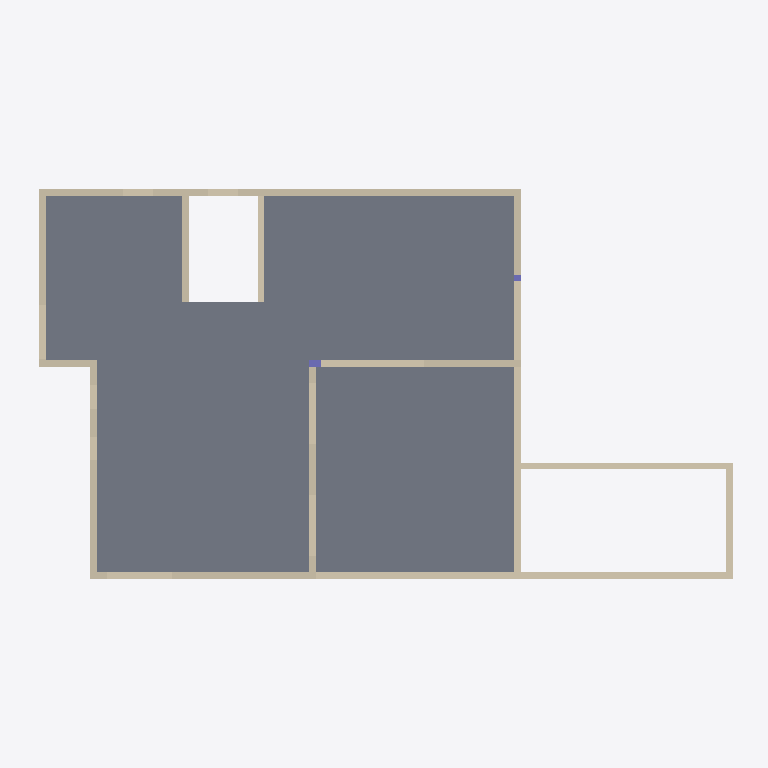
Plan cut of the same IFC building model at storey 'RDC' (level 2.16 m, cut at 3.56 m), seen from above with north up, elements coloured by IFC class: 16 walls (beige), 2 slabs (grey), 2 columns (violet). Cut surfaces are drawn darker.
Extent 20.8 m × 11.8 m × 6.9 m (x, y, z). Storeys (5): SS dalle bas at -0.59 m; SS dalle haut at -0.43 m; Piscine at 0.84 m; Terrasse at 2.08 m; RDC at 2.16 m. Elements (59): 19 IfcWallStandardCase, 13 IfcBeam, 11 IfcFooting, 7 IfcWall, 6 IfcSlab, 3 IfcColumn.

HEADER;
FILE_DESCRIPTION(('ViewDefinition [CoordinationView_V2.0]','RevitIdentifiers [VersionGUID: 1b533672-584f-41d6-9067-fc3b386458fc, NumberOfSaves: 41]','CoordinateReference [CoordinateBase: Coordonnées partagées, ProjectSite: Default Site]'),'2;1');
FILE_NAME('0001','2025-04-15T16:24:43+01:00',(''),(''),'ODA SDAI 23.12','Autodesk Revit 24.0.20.20 (FRA) - IFC 24.0.20.20','');
FILE_SCHEMA(('IFC2X3'));
ENDSEC;
DATA;
#89=IFCPROJECT('1fn1gCT3v20wX_h5FpzpQr',#18,'0001',$,$,'Project Name','Project Status',(#84),#81);
#117=IFCSITE('1fn1gCT3v20wX_h5FpzpQt',#18,'Default',$,$,#116,$,$,.ELEMENT.,(42,21,31,181945),(-71,-3,-24,-263305),0.0,$,$);
#94=IFCBUILDING('1fn1gCT3v20wX_h5FpzpQq',#18,'',$,$,#92,$,'',.ELEMENT.,$,$,#93);
#98=IFCBUILDINGSTOREY('3kSL0VGKv3gxJCujeqtuJj',#18,'SS dalle bas',$,'Niveau:8mm Head',#97,$,'SS dalle bas',.ELEMENT.,-0.5899999999999999);
#102=IFCBUILDINGSTOREY('2qYKvFEvH4cPghyPNWjrjp',#18,'SS dalle haut',$,'Niveau:8mm Head',#101,$,'SS dalle haut',.ELEMENT.,-0.42999999999999994);
#106=IFCBUILDINGSTOREY('3Aw$FV5MbAufEo59pkoNgA',#18,'Piscine',$,'Niveau:8mm Head',#105,$,'Piscine',.ELEMENT.,0.8399999999999999);
#110=IFCBUILDINGSTOREY('2qYKvFEvH4cPghyPNWjrgr',#18,'Terrasse',$,'Niveau:8mm Head',#109,$,'Terrasse',.ELEMENT.,2.0799999999999996);
#114=IFCBUILDINGSTOREY('2qYKvFEvH4cPghyPNWjrjP',#18,'RDC',$,'Niveau:8mm Head',#113,$,'RDC',.ELEMENT.,2.16);
#2577=IFCSLAB('0g7pmb6Oz3Ufqx9q3KAbpQ',#18,'Sol:Generic 200mm:319467',$,'Sol:Generic 200mm',#2556,#2576,'319467',.FLOOR.);
#3447=IFCSLAB('06WMqVRJfBc89FjRG46UBZ',#18,'Sol:Generic 200mm:333127',$,'Sol:Generic 200mm',#3437,#3446,'333127',.FLOOR.);
#1775=IFCWALL('0g7pmb6Oz3Ufqx9q3KAbct',#18,'Mur de base:Generic - 200mm:318086',$,'Mur de base:Generic - 200mm',#1609,#1774,'318086');
#2173=IFCWALLSTANDARDCASE('0g7pmb6Oz3Ufqx9q3KAbzf',#18,'Mur de base:Generic - 200mm:318552',$,'Mur de base:Generic - 200mm',#2161,#2172,'318552');
#2086=IFCWALLSTANDARDCASE('0g7pmb6Oz3Ufqx9q3KAbZV',#18,'Mur de base:Generic - 200mm:318446',$,'Mur de base:Generic - 200mm',#2068,#2085,'318446');
#2365=IFCWALL('0g7pmb6Oz3Ufqx9q3KAb_E',#18,'Mur de base:Generic - 200mm:318655',$,'Mur de base:Generic - 200mm',#2224,#2364,'318655');
#3488=IFCWALLSTANDARDCASE('06WMqVRJfBc89FjRG46U3p',#18,'Mur de base:Generic - 200mm:333655',$,'Mur de base:Generic - 200mm',#3476,#3487,'333655');
#3568=IFCWALLSTANDARDCASE('06WMqVRJfBc89FjRG46Uxk',#18,'Mur de base:Generic - 200mm:334154',$,'Mur de base:Generic - 200mm',#3556,#3567,'334154');
#3529=IFCWALLSTANDARDCASE('06WMqVRJfBc89FjRG46U08',#18,'Mur de base:Generic - 200mm:333740',$,'Mur de base:Generic - 200mm',#3517,#3528,'333740');
#2041=IFCWALL('0g7pmb6Oz3Ufqx9q3KAbWK',#18,'Mur de base:Generic - 200mm:318245',$,'Mur de base:Generic - 200mm',#1938,#2040,'318245');
#3647=IFCWALLSTANDARDCASE('06WMqVRJfBc89FjRG46Usw',#18,'Mur de base:Generic - 200mm:334366',$,'Mur de base:Generic - 200mm',#3635,#3646,'334366');
#2484=IFCWALLSTANDARDCASE('0g7pmb6Oz3Ufqx9q3KAbw_',#18,'Mur de base:Generic - 200mm:318863',$,'Mur de base:Generic - 200mm',#2466,#2483,'318863');
#3608=IFCWALLSTANDARDCASE('06WMqVRJfBc89FjRG46UuA',#18,'Mur de base:Generic - 200mm:334254',$,'Mur de base:Generic - 200mm',#3596,#3607,'334254');
#2618=IFCWALLSTANDARDCASE('0g7pmb6Oz3Ufqx9q3KAcE3',#18,'Mur de base:Generic - 200mm:319666',$,'Mur de base:Generic - 200mm',#2606,#2617,'319666');
#1911=IFCWALL('0g7pmb6Oz3Ufqx9q3KAbdZ',#18,'Mur de base:Generic - 200mm:318162',$,'Mur de base:Generic - 200mm',#1803,#1910,'318162');
#866=IFCWALL('2U76O1jgbAbxcj4tu6yDDV',#18,'Mur de base:Generic - 200mm:305940',$,'Mur de base:Generic - 200mm',#829,#865,'305940');
#302=IFCWALLSTANDARDCASE('0iMiYo69z4OPbVWiZfLQ7Y',#18,'Mur de base:Generic - 200mm:303065',$,'Mur de base:Generic - 200mm',#290,#301,'303065');
#2439=IFCWALL('0g7pmb6Oz3Ufqx9q3KAbuM',#18,'Mur de base:Generic - 200mm:318759',$,'Mur de base:Generic - 200mm',#2392,#2438,'318759');
#3752=IFCCOLUMN('3OAlsZFZLFBOW$PAgUwRCH',#18,'Concrete-Rectangular-Column:35*20:341235',$,'Concrete-Rectangular-Column:35*20',#3751,#3748,'341235');
#2662=IFCCOLUMN('2x7G$Gs2D44fkNgeUnQGuA',#18,'Concrete-Rectangular-Column:20*20:322722',$,'Concrete-Rectangular-Column:20*20',#2661,#2658,'322722');
ENDSEC;
